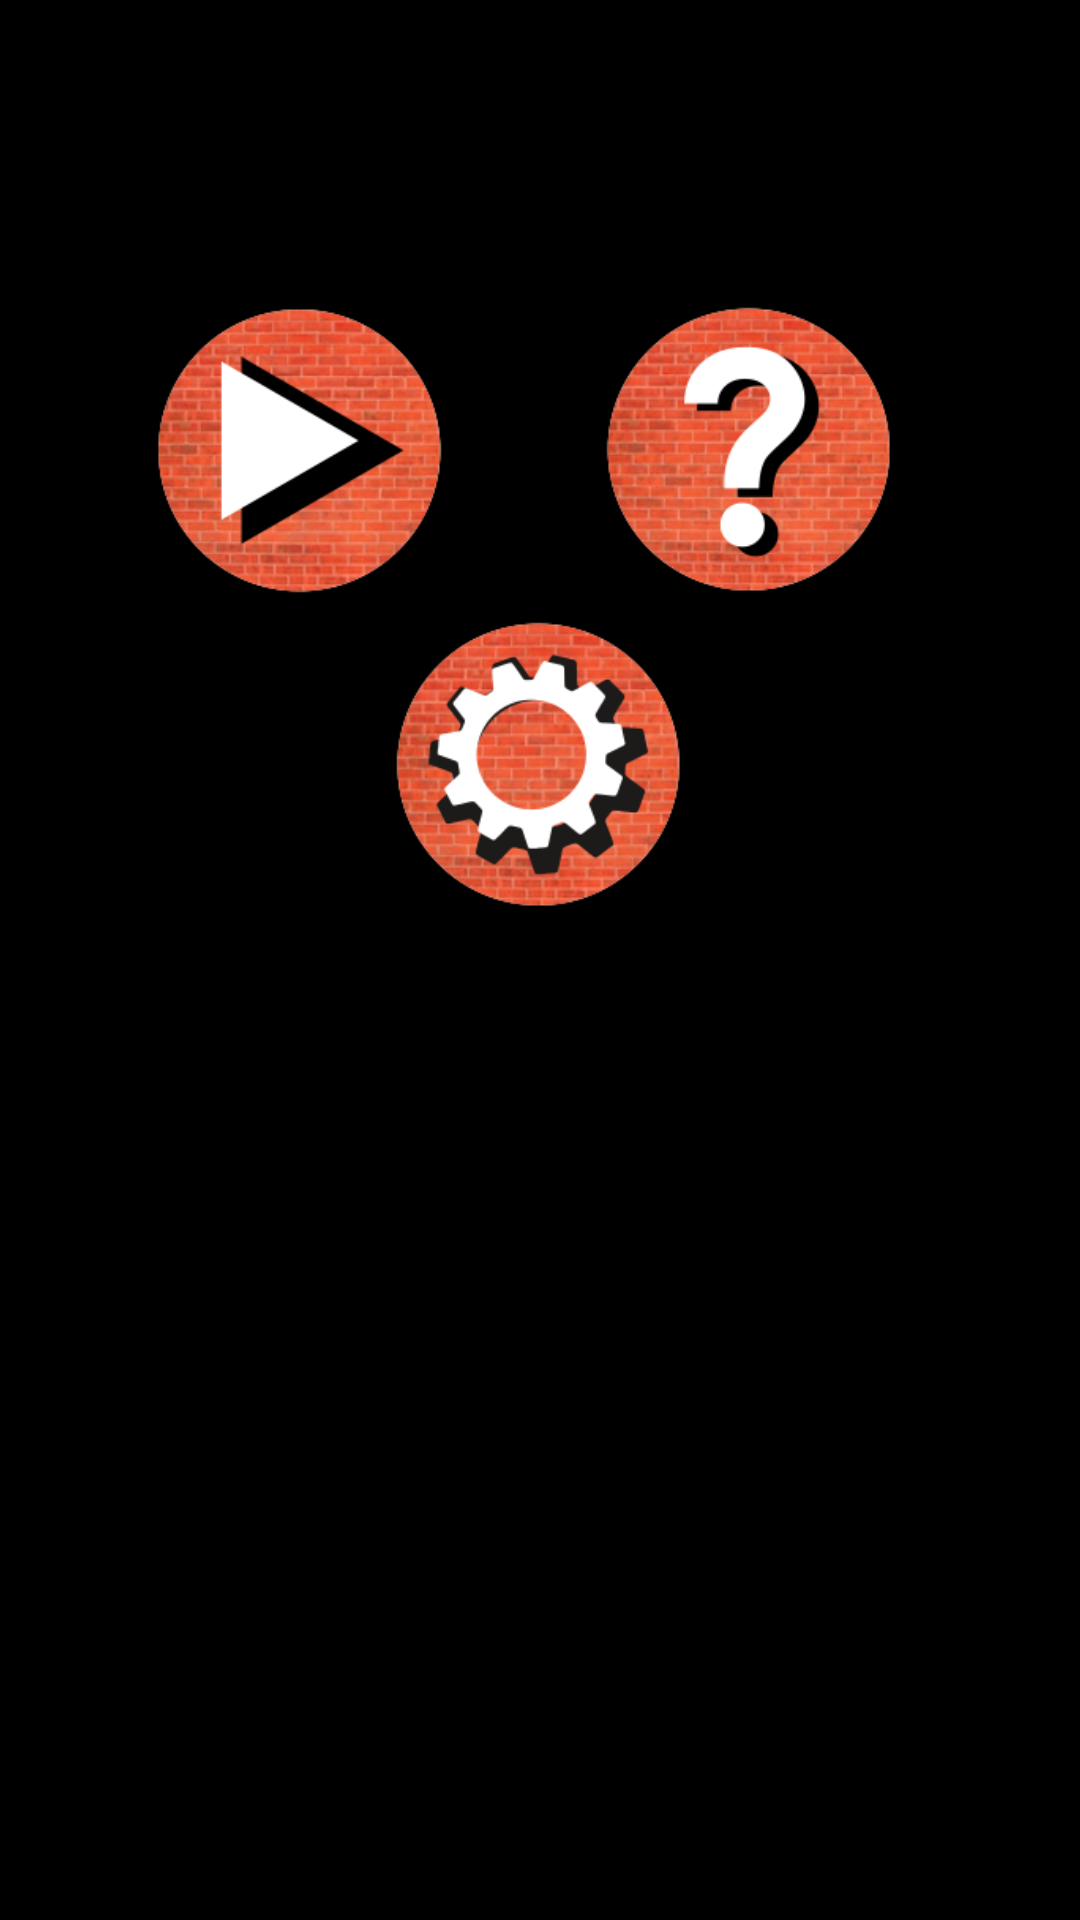

Layout XML and referenced resources for this Android screen:
<!-- AndroidManifest.xml: application theme android:Theme.NoTitleBar.Fullscreen -->
<!-- res/layout/activity_home.xml -->
<?xml version="1.0" encoding="utf-8"?>
<LinearLayout xmlns:android="http://schemas.android.com/apk/res/android"
    xmlns:tools="http://schemas.android.com/tools"
    android:id="@+id/activity_home"
    android:layout_width="match_parent"
    android:layout_height="match_parent"
    android:orientation="vertical"
    android:paddingBottom="@dimen/activity_vertical_margin"
    android:paddingLeft="@dimen/activity_horizontal_margin"
    android:paddingRight="@dimen/activity_horizontal_margin"
    android:paddingTop="@dimen/activity_vertical_margin"
    tools:context="com.example.beng.cobaquiz.Activity.HomeActivity">
    <LinearLayout
        android:layout_width="match_parent"
        android:layout_height="wrap_content">
        <Button
            android:layout_width="100dp"
            android:layout_height="100dp"
            android:id="@+id/playButton"
            android:layout_marginLeft="50dp"
            android:layout_marginTop="100dp"
            android:background="@drawable/play_button"
            />

        <Button
            android:layout_width="100dp"
            android:layout_height="100dp"
            android:id="@+id/tutorialButton"
            android:layout_marginLeft="50dp"
            android:layout_marginTop="100dp"
            android:background="@drawable/tutorial_button"
            />

    </LinearLayout>

    <Button
        android:layout_width="100dp"
        android:layout_height="100dp"
        android:id="@+id/settingButton"
        android:layout_marginLeft="130dp"
        android:layout_marginTop="5dp"
        android:background="@drawable/setting_button"
        />

</LinearLayout>
<!-- resources referenced by this layout -->
<resources>
  <!-- drawable play_button: png bitmap (drawable, 53011 bytes) -->
  <!-- drawable setting_button: png bitmap (drawable, 53585 bytes) -->
  <!-- drawable tutorial_button: png bitmap (drawable, 57648 bytes) -->
</resources>
